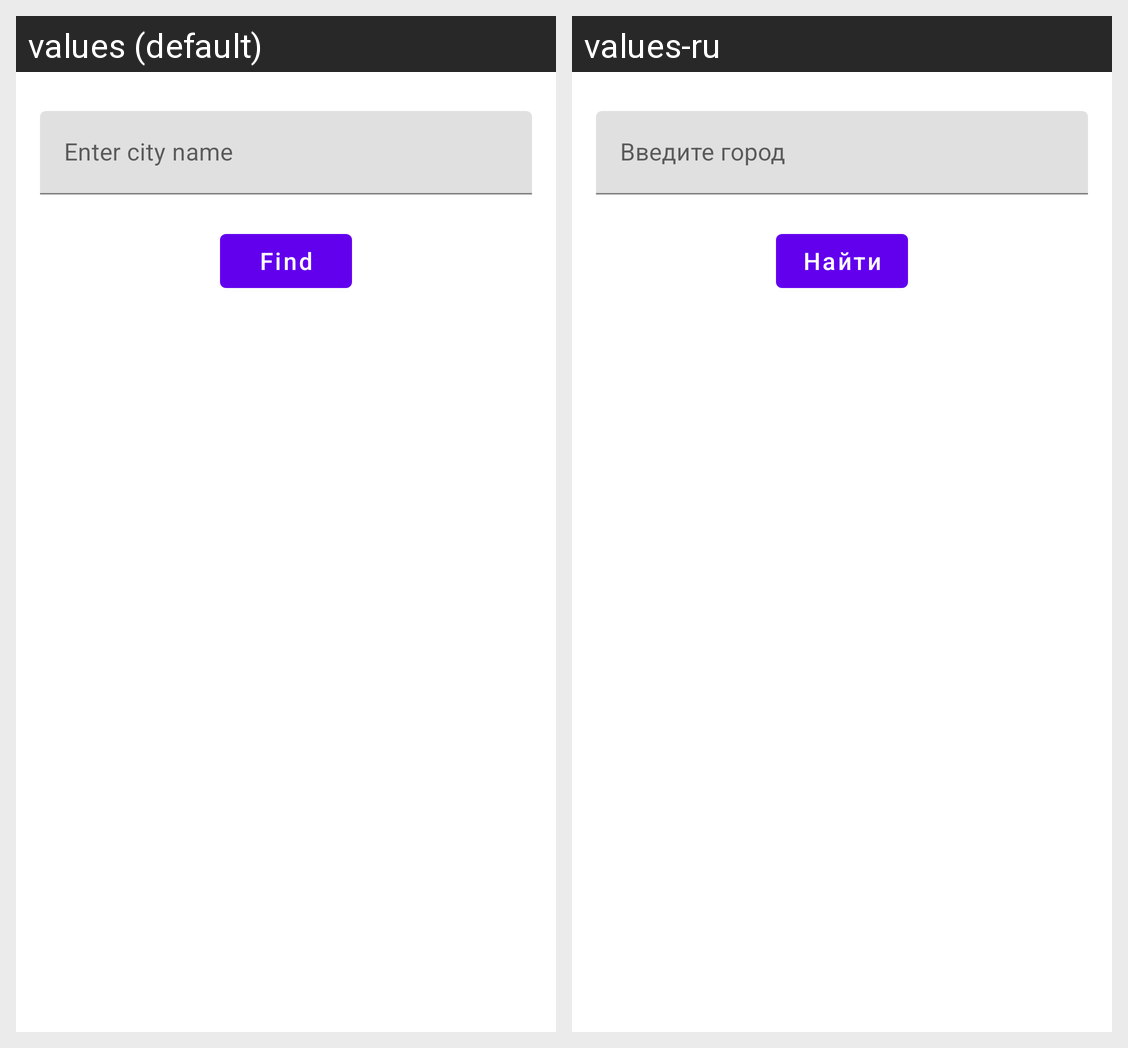

Locale-by-locale string values for the Android screen shown in this grid:
Android screen res/layout/fragment_cities.xml rendered under 2 locales, left to right: values (default), values-ru. Device: Nexus 5 (rendered at 1080×1920; each locale shown at half size, 540×960, under a caption strip naming it); theme AppTheme.
Strings drawn on this screen, with the default value and each locale's value (text and hints the layout hard-codes, and strings that could not be matched under every locale, appear in the picture but are not listed):

enter_city_name
  values: Enter city name
  values-ru: Введите город

find
  values: Find
  values-ru: Найти
